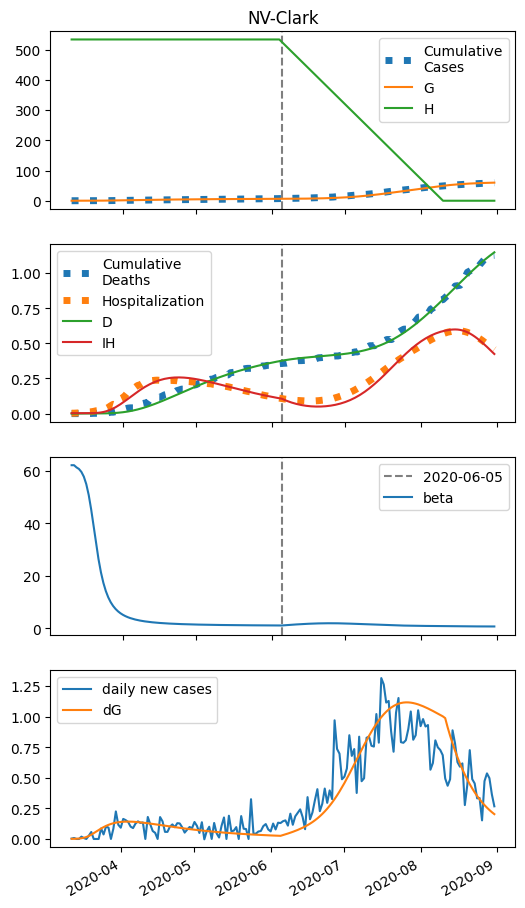

The data file committed next to this chart (first rows):
series, 2020-03-11, 2020-03-12, 2020-03-13, 2020-03-14, 2020-03-15, 2020-03-16, 2020-03-17, 2020-03-18, 2020-03-19, 2020-03-20, 2020-03-21, 2020-03-22, 2020-03-23, 2020-03-24, 2020-03-25, 2020-03-26, 2020-03-27, 2020-03-28, 2020-03-29, 2020-03-30, 2020-03-31, 2020-04-01, 2020-04-02
S, 106818, 106803, 106792, 106771, 106736, 106676, 106576, 106417, 106174, 105825, 105354, 104752, 104020, 103165, 102197, 101130, 99976, 98750, 97465, 96132, 94764, 93370, 91960
E, 0.0, 14.65, 21.11, 35.43, 60.13, 102.2, 171.1, 279.2, 438.3, 655.7, 930.4, 1253, 1609, 1981, 2355, 2716, 3055, 3364, 3640, 3881, 4085, 4253, 4388
I, 5.0, 3.755, 3.259, 3.08, 3.376, 4.339, 6.323, 9.882, 15.8, 25.01, 38.45, 56.79, 80.24, 108.5, 140.9, 176.5, 214, 252.3, 290.4, 327.3, 362.2, 394.5, 423.8
A, 0.0, 0.0, 3.956, 9.498, 18.68, 34.17, 60.39, 104.2, 175.4, 286.7, 452.3, 685.4, 996.3, 1391, 1870, 2431, 3067, 3769, 4527, 5329, 6163, 7020, 7887
IH, 3.0, 2.984, 2.909, 2.816, 2.722, 2.65, 2.633, 2.714, 2.963, 3.48, 4.405, 5.909, 8.183, 11.41, 15.74, 21.29, 28.1, 36.16, 45.4, 55.71, 66.92, 78.88, 91.38
IN, 1.0, 1.989, 2.718, 3.339, 3.918, 4.55, 5.367, 6.572, 8.475, 11.54, 16.41, 23.92, 35.01, 50.67, 71.81, 99.2, 133.4, 174.7, 223.2, 278.8, 341.2, 409.8, 484.2
D, 0.01, 0.0989, 0.1873, 0.2735, 0.357, 0.4376, 0.5161, 0.5942, 0.6746, 0.7624, 0.8655, 0.996, 1.171, 1.414, 1.752, 2.218, 2.849, 3.682, 4.754, 6.099, 7.75, 9.733, 12.07
R, 0.0, 0.1834, 0.3769, 0.7324, 1.311, 2.258, 3.828, 6.454, 10.85, 18.13, 29.93, 48.45, 76.48, 117.2, 174, 250.6, 350.1, 475.9, 630.7, 816.9, 1036, 1291, 1580
G, 5.0, 6.465, 7.551, 9.616, 13.15, 19.15, 29.12, 45.06, 69.34, 104.2, 151.4, 211.6, 284.7, 370.3, 467, 573.8, 689.2, 811.8, 940.3, 1074, 1210, 1350, 1491
H, 533481, 533481, 533481, 533481, 533481, 533481, 533481, 533481, 533481, 533481, 533481, 533481, 533481, 533481, 533481, 533481, 533481, 533481, 533481, 533481, 533481, 533481, 533481
beta, 62.19, 62.19, 61.35, 60.75, 59.64, 57.82, 54.97, 50.83, 45.35, 38.96, 32.39, 26.39, 21.34, 17.31, 14.18, 11.77, 9.916, 8.471, 7.336, 6.432, 5.704, 5.109, 4.619
